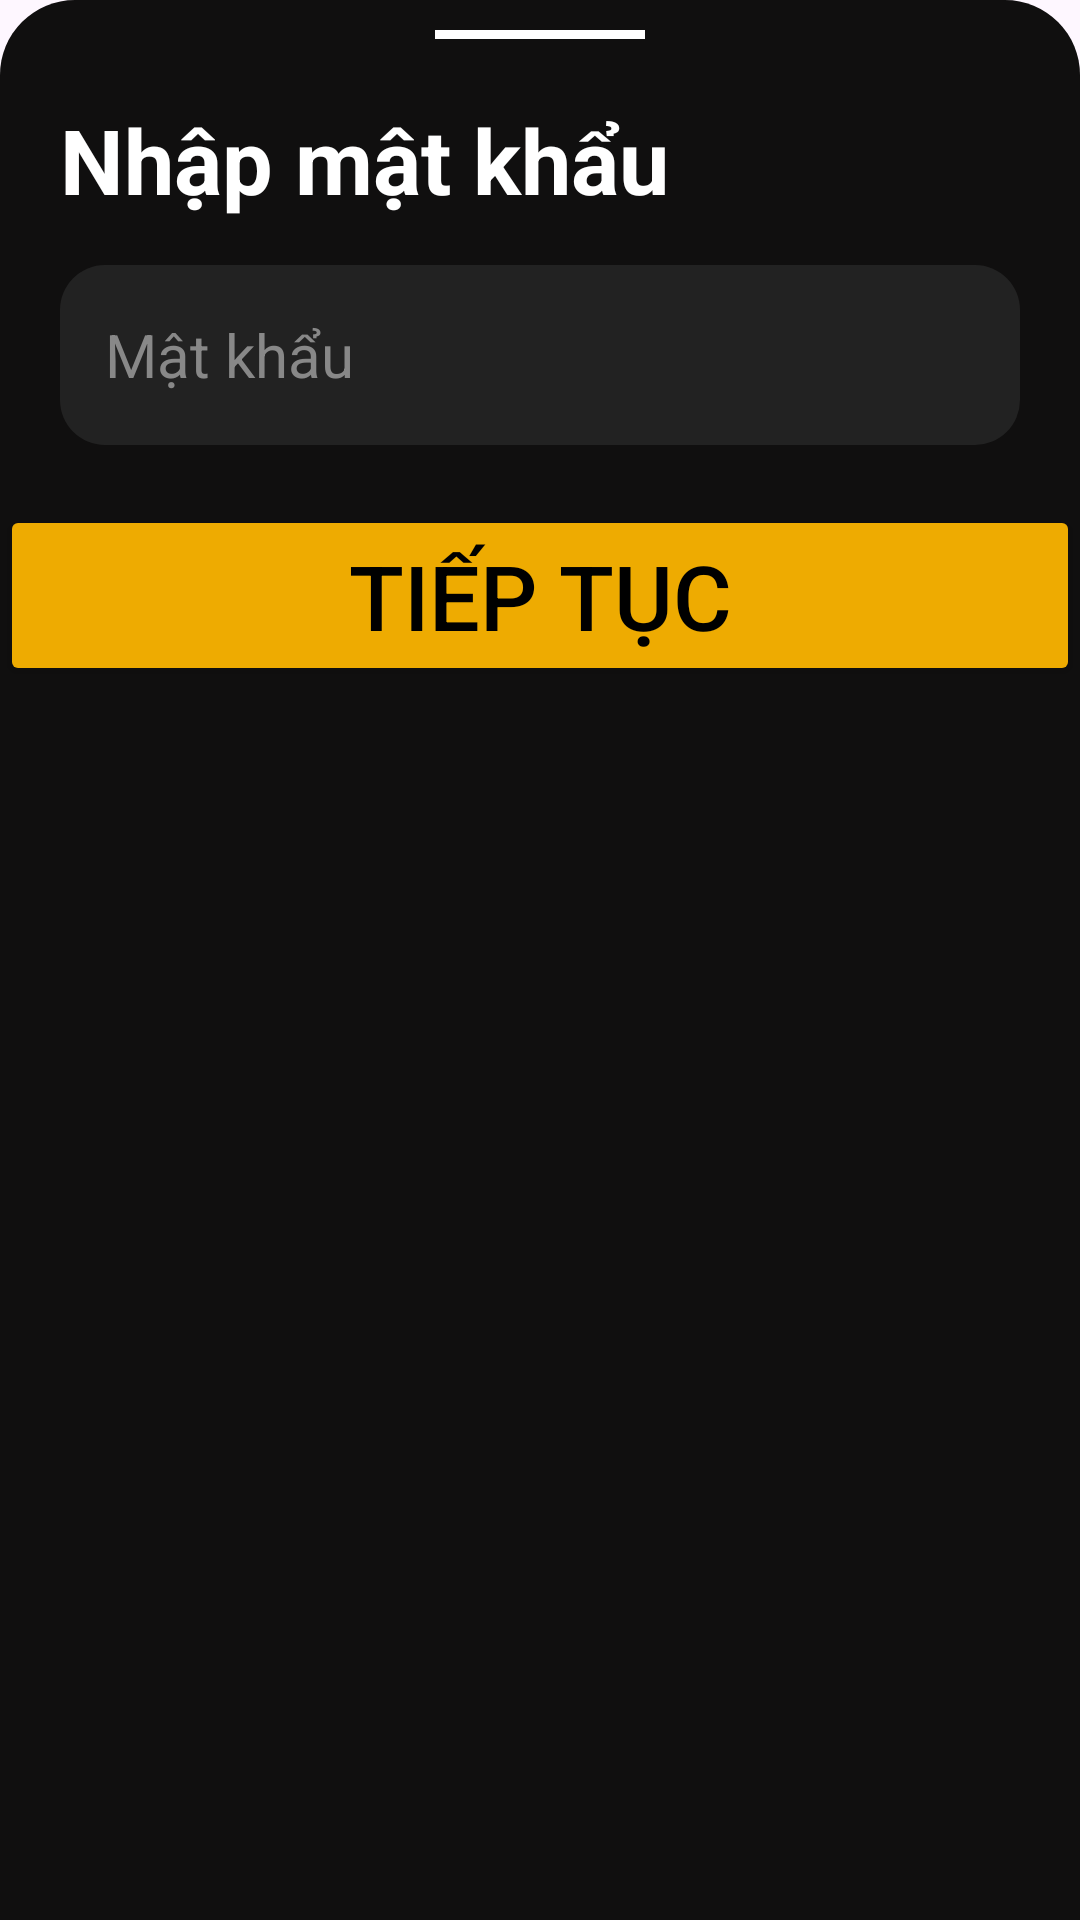

Android layout source for this screen:
<!-- AndroidManifest.xml: application theme Theme.MyApplication -->
<!-- res/layout/edit_email.xml -->
<?xml version="1.0" encoding="utf-8"?>
<LinearLayout
    xmlns:android="http://schemas.android.com/apk/res/android"
    xmlns:tools="http://schemas.android.com/tools"
    android:layout_width="match_parent"
    android:layout_height="match_parent"
    android:background="@drawable/dialog_bg"
    android:orientation="vertical"
    android:weightSum="3">
    <View
        android:layout_width="70dp"
        android:layout_height="3dp"
        android:layout_marginTop="10dp"
        android:layout_gravity="center_horizontal"
        android:background="@color/white"></View>

    <LinearLayout
        android:id="@+id/linearLayout"
        android:layout_width="match_parent"
        android:layout_height="wrap_content"
        android:gravity="center|left"
        android:orientation="vertical"
        android:padding="20dp">

        <TextView
            android:layout_width="wrap_content"
            android:layout_height="wrap_content"
            android:paddingBottom="15dp"
            android:text="Nhập mật khẩu"
            android:textColor="@color/white"
            android:textSize="30sp"
            android:textStyle="bold"
            tools:ignore="RtlSymmetry" />

        <EditText

            android:id="@+id/login_otp"
            android:layout_width="match_parent"
            android:layout_height="60dp"
            android:background="@drawable/login_edit_text"
            android:hint="Mật khẩu"
            android:inputType="textEmailAddress"
            android:paddingStart="15dp"
            android:textColor="@color/white"
            android:textColorHint="#888888"
            android:textSize="20sp" />
    </LinearLayout>


    <LinearLayout
        android:layout_width="match_parent"
        android:layout_height="wrap_content"
        android:orientation="vertical"
        android:weightSum="3"/>


    <Button
        android:id="@+id/login_next_btn"
        android:layout_width="match_parent"
        android:layout_height="wrap_content"
        android:backgroundTint="@color/primary_color"
        android:paddingStart="10dp"
        android:paddingTop="10dp"
        android:paddingEnd="10dp"
        android:paddingBottom="10dp"
        android:text="Tiếp tục"
        android:textColor="@color/black"
        android:textSize="30sp"
        android:layout_marginBottom="15dp"/>
</LinearLayout>
<!-- resources referenced by this layout -->
<resources>
  <color name="black">#FF000000</color>
  <color name="primary_color">#EEAB01</color>
  <color name="white">#FFFFFFFF</color>
  <!-- drawable dialog_bg (drawable) -->
  <?xml version="1.0" encoding="utf-8"?>
  <shape xmlns:android="http://schemas.android.com/apk/res/android"
      android:shape="rectangle">
      <solid android:color="@color/bg_color"/>
      <corners android:topLeftRadius="25dp"
          android:topRightRadius="25dp"/>
  
  </shape>
  <!-- drawable login_edit_text (drawable) -->
  <?xml version="1.0" encoding="utf-8"?>
  <shape xmlns:android="http://schemas.android.com/apk/res/android"
      android:padding="10dp"
      android:shape="rectangle" >
  
      <solid android:color="#222222" />
  
      <corners
          android:bottomLeftRadius="15dp"
          android:bottomRightRadius="15dp"
          android:topLeftRadius="15dp"
          android:topRightRadius="15dp" />
  
  </shape>
  <style name="Theme.MyApplication" parent="Base.Theme.MyApplication" />
  <color name="bg_color">#100F0F</color>
  <style name="Base.Theme.MyApplication" parent="Theme.Material3.DayNight.NoActionBar">
          
          
          <item name="colorPrimary">@color/btn_color</item>
      </style>
  <color name="btn_color">#99555453</color>
</resources>
